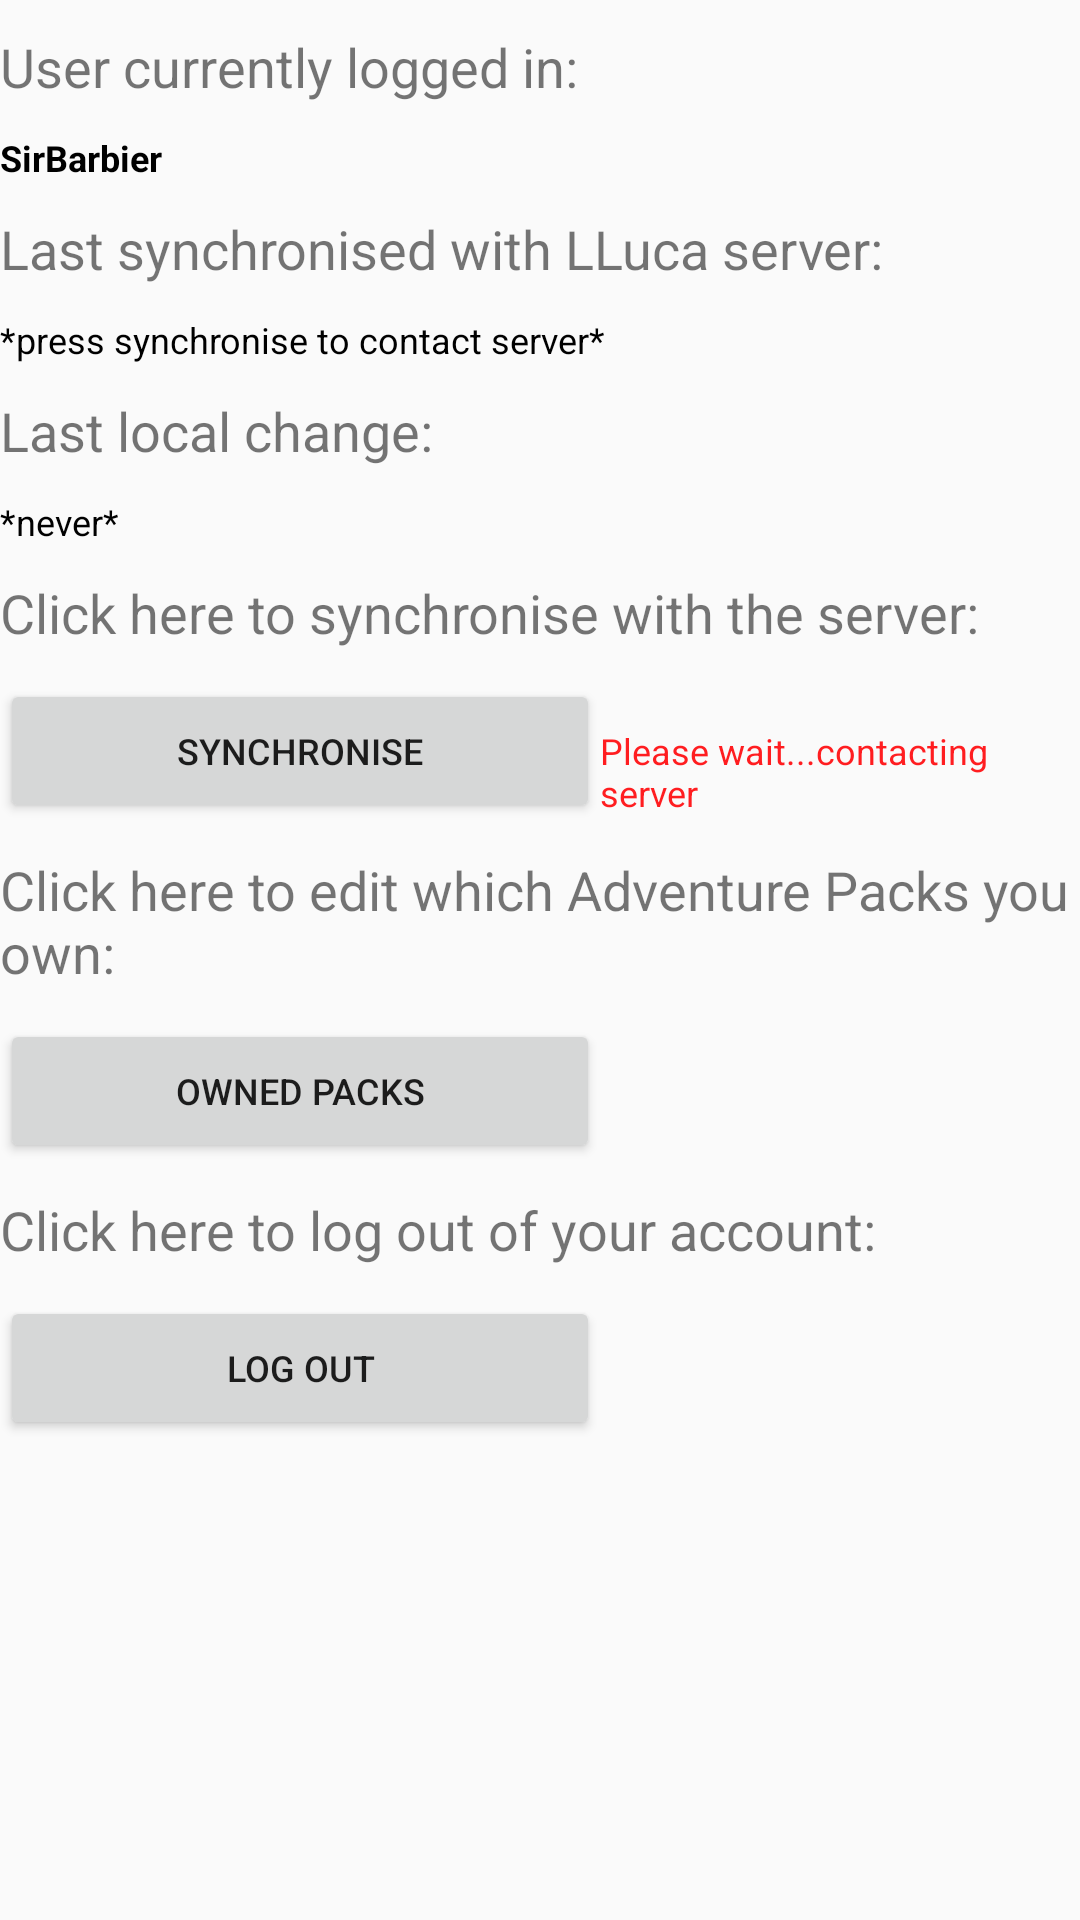

Android layout source for this screen:
<!-- AndroidManifest.xml: application theme AppTheme -->
<!-- res/layout/activity_user_profile.xml -->
<?xml version="1.0" encoding="utf-8"?>
<ScrollView
    xmlns:android="http://schemas.android.com/apk/res/android"
    android:layout_width="match_parent"
    xmlns:tools="http://schemas.android.com/tools"
    android:layout_height="match_parent"
    tools:context="com.tm470.mb24853.projectlluca.UserProfileActivity"
    android:weightSum="1">

    <LinearLayout
        android:orientation="vertical"
        android:layout_width="match_parent"
        android:layout_height="match_parent">

    <TextView
        android:layout_width="wrap_content"
        android:layout_height="wrap_content"

        android:text="@string/current_user_label"
        android:id="@+id/a"
        style="@style/spacing_style"
        android:textSize="18dp" />

    <TextView
        android:layout_width="wrap_content"
        android:layout_height="wrap_content"
        android:textAppearance="?android:attr/textAppearanceMedium"
        android:text="@string/dummy_username"
        android:id="@+id/userprofile_username"
        android:textSize="12dp"
        android:textColor="#ff000000"
        android:textStyle="bold"
        style="@style/spacing_style"/>

    <TextView
        android:layout_width="wrap_content"
        android:layout_height="wrap_content"
        android:text="Last synchronised with LLuca server:"
        style="@style/spacing_style"
        android:id="@+id/b"
        android:textSize="18dp" />

        <TextView
            android:layout_width="wrap_content"
            android:layout_height="wrap_content"
            android:textAppearance="?android:attr/textAppearanceMedium"
            android:text="*press synchronise to contact server*"
            android:id="@+id/userprofile_lastsync"
            android:textSize="12dp"
            android:textColor="#ff000000"
            style="@style/spacing_style"/>

        <TextView
            android:layout_width="wrap_content"
            android:layout_height="wrap_content"
            android:text="Last local change:"
            style="@style/spacing_style"
            android:id="@+id/llc"
            android:textSize="18dp" />

        <TextView
            android:layout_width="wrap_content"
            android:layout_height="wrap_content"
            android:textAppearance="?android:attr/textAppearanceMedium"
            android:text="@string/dummy_sync_date"
            android:id="@+id/userprofile_lastlocal"
            android:textSize="12dp"
            android:textColor="#ff000000"
            style="@style/spacing_style"/>

    <TextView
        android:layout_width="wrap_content"
        android:layout_height="wrap_content"
        android:text="@string/server_sync_label"
        style="@style/spacing_style"
        android:id="@+id/e"
        android:textSize="18dp" />




        <LinearLayout
            android:layout_width="wrap_content"
            android:layout_height="wrap_content"
            android:orientation="horizontal">

            <Button
                android:layout_width="200dp"
                android:layout_height="wrap_content"
                android:text="@string/sync"
                android:id="@+id/sync_button"
                android:textSize="12dp"
                style="@style/spacing_style"
                android:onClick="syncWithServer"/>


            <TextView
                android:text="Please wait...contacting server"
                android:layout_width="wrap_content"
                android:layout_height="wrap_content"
                android:id="@+id/please_wait"
                android:textSize="12dp"
                android:textColor="#ffff1d20"
                style="@style/spacing_style"
                />
        </LinearLayout>


    <TextView
        android:layout_width="wrap_content"
        android:layout_height="wrap_content"
        android:text="@string/edit_decks"
        style="@style/spacing_style"
        android:id="@+id/f"
        android:textSize="18dp" />

    <Button
        android:layout_width="200dp"
        android:layout_height="wrap_content"
        android:text="@string/edit_deck_button"
        android:textSize="12dp"
        android:id="@+id/edit_deck_button"
        style="@style/spacing_style"
        android:onClick="loadEditOwnedPacksActivity"/>

    <TextView
        style="@style/spacing_style"
        android:layout_width="wrap_content"
        android:layout_height="wrap_content"
        android:id="@+id/g"
        android:text="@string/logout_label"
        android:textSize="18dp"
         />

    <Button
        android:layout_width="200dp"
        android:layout_height="wrap_content"
        android:text="@string/logout"
        android:id="@+id/logout_button"
        android:textSize="12dp"
        style="@style/spacing_style"
        android:onClick="logoutCurrentUser"/>

</LinearLayout>
</ScrollView>
<!-- resources referenced by this layout -->
<resources>
  <string name="current_user_label">User currently logged in:</string>
  <string name="dummy_sync_date">*never*</string>
  <string name="dummy_username">SirBarbier</string>
  <string name="edit_deck_button">Owned packs</string>
  <string name="edit_decks">Click here to edit which Adventure Packs you own:</string>
  <string name="logout">Log out</string>
  <string name="logout_label">Click here to log out of your account:</string>
  <string name="server_sync_label">Click here to synchronise with the server:</string>
  <string name="sync">Synchronise</string>
  <style name="spacing_style">
          <item name="android:layout_marginTop">10dp</item>
  
      </style>
  <style name="AppTheme" parent="Theme.AppCompat.Light.DarkActionBar">
          
      </style>
</resources>
